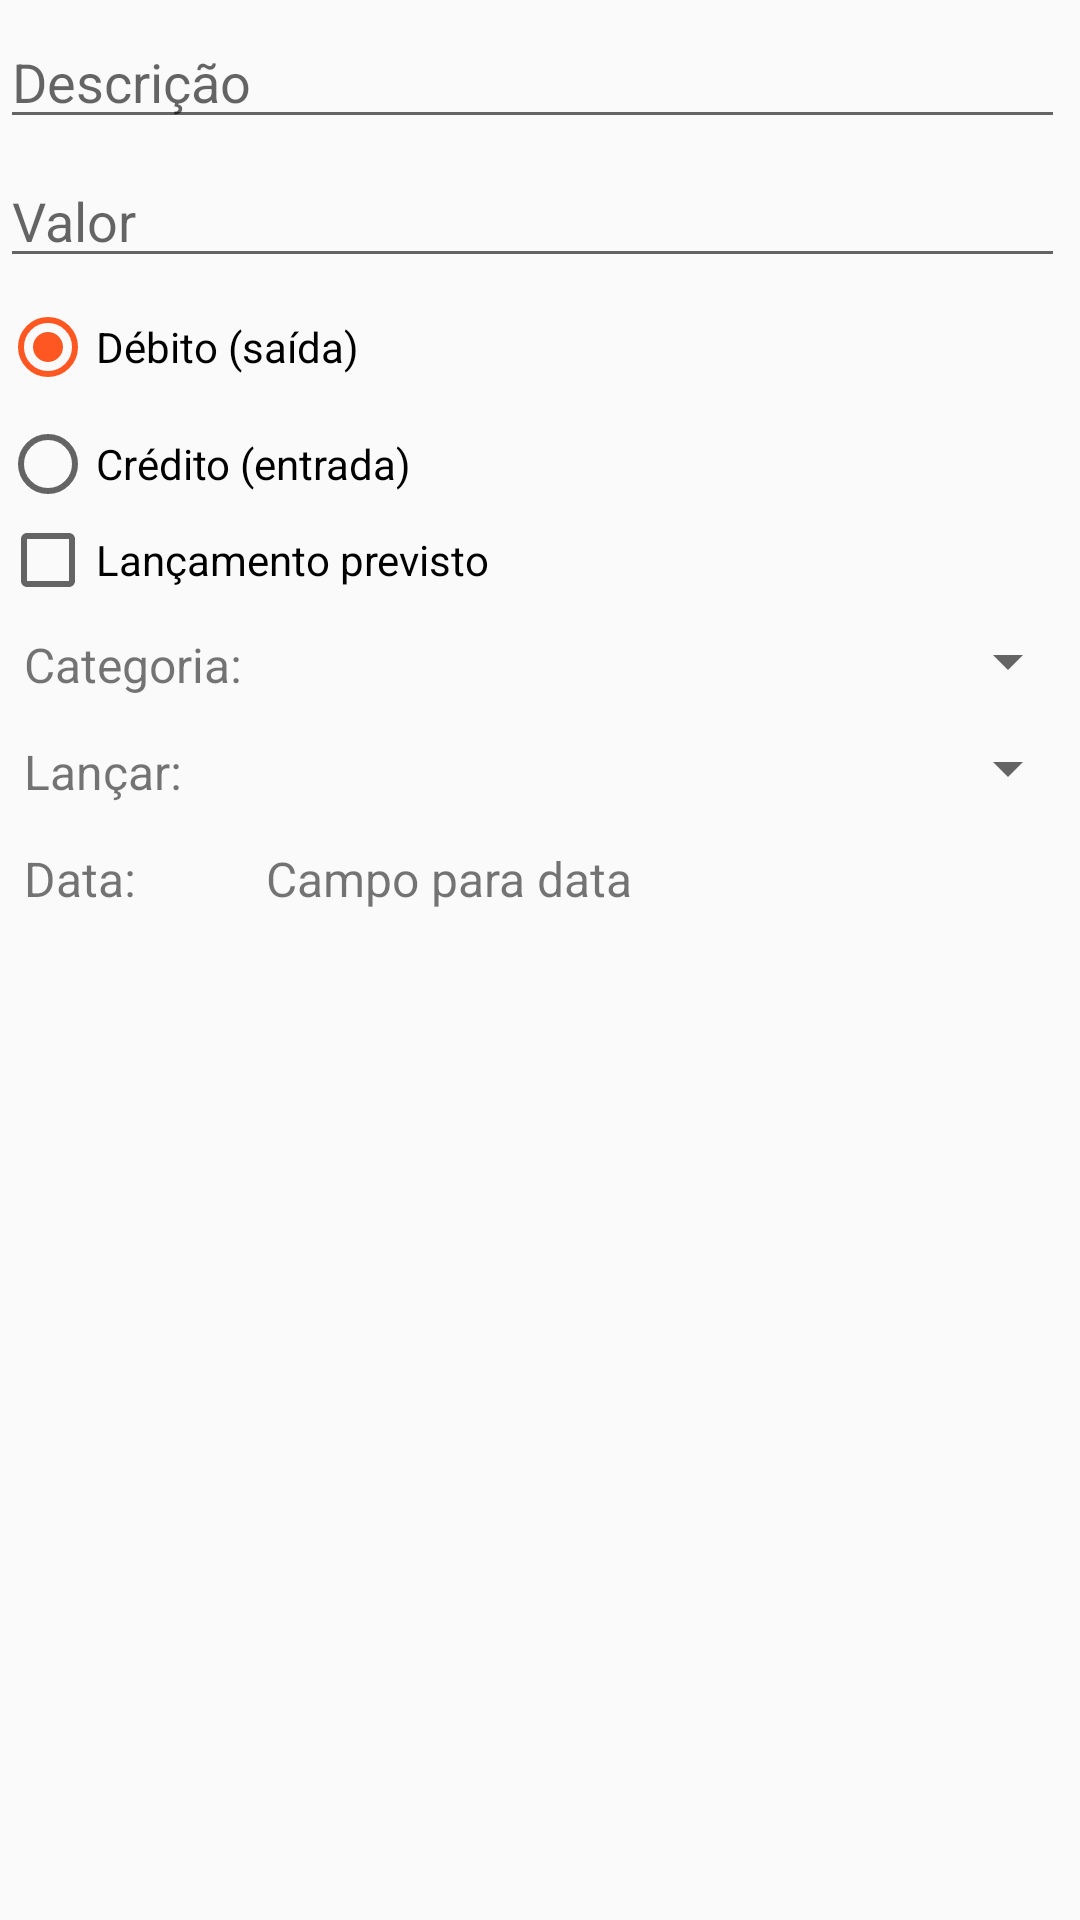

Layout XML and referenced resources for this Android screen:
<!-- AndroidManifest.xml: application theme AppTheme -->
<!-- res/layout/activity_carteira.xml -->
<?xml version="1.0" encoding="utf-8"?>
<RelativeLayout xmlns:android="http://schemas.android.com/apk/res/android"
    android:layout_width="match_parent" android:layout_height="match_parent">

    <EditText
        android:id="@+id/edit_descricao_carteira"
        android:layout_width="fill_parent"
        android:layout_height="wrap_content"
        android:layout_marginTop="5dp"
        android:layout_marginRight="5dp"
        android:hint="@string/hint_descricao"
        android:inputType="textCapSentences"
        android:layout_alignParentLeft="true"
        android:layout_alignParentStart="true" />
    <EditText
        android:id="@+id/edit_valor_carteira"
        android:layout_width="fill_parent"
        android:layout_height="wrap_content"
        android:layout_marginTop="5dp"
        android:layout_marginRight="5dp"
        android:hint="@string/hint_valor"
        android:inputType="numberDecimal"
        android:layout_below="@+id/edit_descricao_carteira"
        android:layout_alignParentLeft="true"
        android:layout_alignParentStart="true" />

    <RadioGroup
        android:id="@+id/radioGroup_lancamento_carteira"
        android:layout_width="fill_parent"
        android:layout_height="wrap_content"
        android:layout_below="@+id/edit_valor_carteira">

        <RadioButton
            android:id="@+id/radioButton_debito_carteira"
            android:layout_width="fill_parent"
            android:layout_height="wrap_content"
            android:layout_marginTop="@dimen/margem_radio_button"
            android:text="@string/text_debito"
            android:checked="true" />

        <RadioButton
            android:id="@+id/radioButton_credito_carteira"
            android:layout_width="fill_parent"
            android:layout_height="wrap_content"
            android:layout_marginTop="@dimen/margem_radio_button"
            android:text="@string/text_credito" />
    </RadioGroup>

    <CheckBox
        android:id="@+id/check_previsao_carteira"
        android:layout_width="match_parent"
        android:layout_height="wrap_content"
        android:text="@string/text_previsao"
        android:layout_below="@+id/radioGroup_lancamento_carteira"
        android:layout_alignParentLeft="true"
        android:layout_alignParentStart="true" />

    <TextView
        android:id="@+id/text_categoria_carteira"
        android:layout_width="wrap_content"
        android:layout_height="wrap_content"
        android:text="@string/text_categoria"
        android:textSize="@dimen/tamanho_texto"
        android:paddingTop="8dp"
        android:paddingLeft="8dp"
        android:paddingBottom="6dp"
        android:layout_below="@+id/check_previsao_carteira"
        android:layout_alignParentLeft="true"
        android:layout_alignParentStart="true" />

    <Spinner
        android:id="@+id/spinner_categoria_carteira"
        android:layout_width="match_parent"
        android:layout_height="wrap_content"
        android:layout_below="@+id/check_previsao_carteira"
        android:layout_alignParentRight="true"
        android:layout_alignParentEnd="true"
        android:layout_toRightOf="@+id/text_categoria_carteira"
        android:layout_toEndOf="@+id/text_categoria_carteira"
        android:layout_alignBottom="@+id/text_categoria_carteira"/>

    <TextView
        android:id="@+id/text_repetir_carteira"
        android:layout_width="wrap_content"
        android:layout_height="wrap_content"
        android:text="@string/text_repetir_lancamento"
        android:textSize="@dimen/tamanho_texto"
        android:paddingTop="8dp"
        android:paddingLeft="8dp"
        android:paddingBottom="6dp"
        android:layout_below="@+id/text_categoria_carteira"
        android:layout_alignParentLeft="true"
        android:layout_alignParentStart="true"
        android:layout_toLeftOf="@+id/spinner_categoria_carteira"
        android:layout_toStartOf="@+id/spinner_categoria_carteira"/>

    <Spinner
        android:id="@+id/spinner_repetir_carteira"
        android:layout_width="match_parent"
        android:layout_height="wrap_content"
        android:layout_below="@+id/spinner_categoria_carteira"
        android:layout_alignParentRight="true"
        android:layout_alignParentEnd="true"
        android:layout_toRightOf="@+id/text_repetir_carteira"
        android:layout_toEndOf="@+id/text_repetir_carteira"
        android:layout_alignBottom="@+id/text_repetir_carteira" />

    <TextView
        android:id="@+id/text_texto_data_carteira"
        android:layout_width="wrap_content"
        android:layout_height="wrap_content"
        android:text="@string/text_data"
        android:textSize="@dimen/tamanho_texto"
        android:paddingTop="8dp"
        android:paddingLeft="8dp"
        android:paddingBottom="6dp"
        android:layout_below="@+id/spinner_repetir_carteira"
        android:layout_alignParentLeft="true"
        android:layout_alignParentStart="true"
        android:layout_toLeftOf="@+id/spinner_repetir_carteira"
        android:layout_toStartOf="@+id/spinner_repetir_carteira" />

    <TextView
        android:id="@+id/text_data_carteira"
        android:layout_width="match_parent"
        android:layout_height="wrap_content"
        android:text="Campo para data"
        android:textSize="@dimen/tamanho_texto"
        android:paddingTop="8dp"
        android:paddingLeft="8dp"
        android:paddingBottom="6dp"
        android:layout_below="@+id/spinner_repetir_carteira"
        android:layout_toRightOf="@+id/text_texto_data_carteira"
        android:layout_toEndOf="@+id/text_texto_data_carteira" />

</RelativeLayout>
<!-- resources referenced by this layout -->
<resources>
  <dimen name="margem_radio_button">7dp</dimen>
  <dimen name="tamanho_texto">16sp</dimen>
  <string name="hint_descricao">Descrição</string>
  <string name="hint_valor">Valor</string>
  <string name="text_categoria">Categoria:</string>
  <string name="text_credito">Crédito (entrada)</string>
  <string name="text_data">Data:</string>
  <string name="text_debito">Débito (saída)</string>
  <string name="text_previsao">Lançamento previsto</string>
  <string name="text_repetir_lancamento">Lançar:</string>
  <style name="AppTheme" parent="Theme.AppCompat.Light.DarkActionBar">
          
          <item name="colorPrimary">@color/primary</item>
          <item name="colorPrimaryDark">@color/primary_dark</item>
          <item name="colorAccent">@color/accent</item>
      </style>
  <color name="primary">#4CAF50</color>
  <color name="primary_dark">#388E3C</color>
  <color name="accent">#FF5722</color>
</resources>
